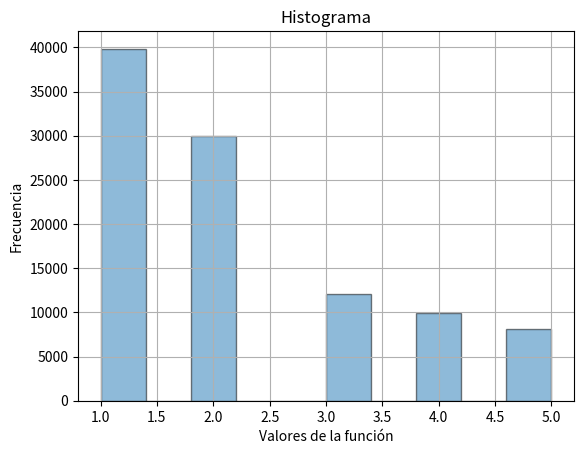

Write the Python code that produced this figure.
#/usr/bin/env/ python
import math 
import numpy as np
import matplotlib.pyplot as plt

## datos y GCL del ejercicio 1
modulo = 2**32
multiplicador = 1013904223
incremento = 1664525
semilla = int(92702 * 0.15 + 93584 * 0.25 + 98757 * 0.26)
secuencia = [ semilla ]

def GCL( valor ): 
	return ( multiplicador * valor + incremento ) % modulo 

## genero 100000 valores
for i in range(1,100000):
	secuencia.append( GCL( secuencia[ i-1 ] ) )

## divido por su modulo para tener valores (0,1)
for i in range(1,100000):
	secuencia[i] = secuencia[i]/modulo

valoresFuncion = []
#La función inversa de la Función de distribución Empírica es: 
for nro in secuencia:
    if (nro >= 0 and nro < 0.4):
        valoresFuncion.append(1)
    elif (nro >= 0.4 and nro < 0.7):
        valoresFuncion.append(2)
    elif (nro >= 0.7 and nro < 0.82):
        valoresFuncion.append(3)
    elif (nro >= 0.82 and nro < 0.92):
        valoresFuncion.append(4)	
    else:
        valoresFuncion.append(5)

#histograma
plt.title('Histograma')
plt.xlabel('Valores de la función')
plt.ylabel('Frecuencia')
plt.hist(valoresFuncion, bins = 10, alpha=0.5, ec='black')
plt.grid(True)
plt.show()
plt.clf()
